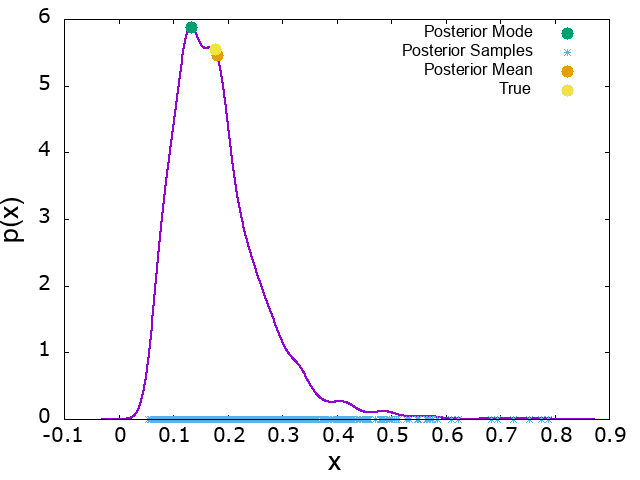

The table this chart was drawn from, first rows:
x, p_x, mode_x, mode_p_x, mean_x, mean_p_x, true_x, true_p_x
-0.02971, 5.39194e-08, 0.1337, 5.881, 0.1811, 5.453, 0.1762, 5.548
-0.02881, 7.29584e-08
-0.0279, 9.84336e-08
-0.027, 1.32419e-07
-0.0261, 1.77624e-07
-0.0252, 2.37572e-07
-0.02429, 3.16838e-07
-0.02339, 4.21338e-07
-0.02249, 5.58698e-07
-0.02159, 7.38718e-07
-0.02068, 9.73956e-07
-0.01978, 1.28045e-06
-0.01888, 1.6786e-06
-0.01798, 2.19433e-06
-0.01707, 2.8604e-06
-0.01617, 3.71813e-06
-0.01527, 4.81946e-06
-0.01436, 6.22948e-06
-0.01346, 8.02948e-06
-0.01256, 1.03207e-05
-0.01166, 1.32287e-05
-0.01075, 1.6909e-05
-0.009851, 2.15533e-05
-0.008949, 2.73972e-05
-0.008046, 3.47296e-05
-0.007143, 4.39033e-05
-0.006241, 5.5348e-05
-0.005338, 6.95852e-05
-0.004435, 8.72459e-05
-0.003533, 0.0001091
-0.00263, 0.000136
-0.001727, 0.0001692
-0.0008248, 0.0002098
7.7912e-05, 0.0002595
0.0009806, 0.0003202
0.001883, 0.0003939
0.002786, 0.0004833
0.003689, 0.0005915
0.004591, 0.0007219
0.005494, 0.0008787
0.006397, 0.001067
0.007299, 0.001292
0.008202, 0.00156
0.009105, 0.001879
0.01001, 0.002257
0.01091, 0.002705
0.01181, 0.003233
0.01272, 0.003853
0.01362, 0.004581
0.01452, 0.005433
0.01542, 0.006426
0.01633, 0.007582
0.01723, 0.008923
0.01813, 0.01047
0.01903, 0.01226
0.01994, 0.01432
0.02084, 0.01668
0.02174, 0.01939
0.02264, 0.02247
0.02355, 0.02598
... 940 more rows
